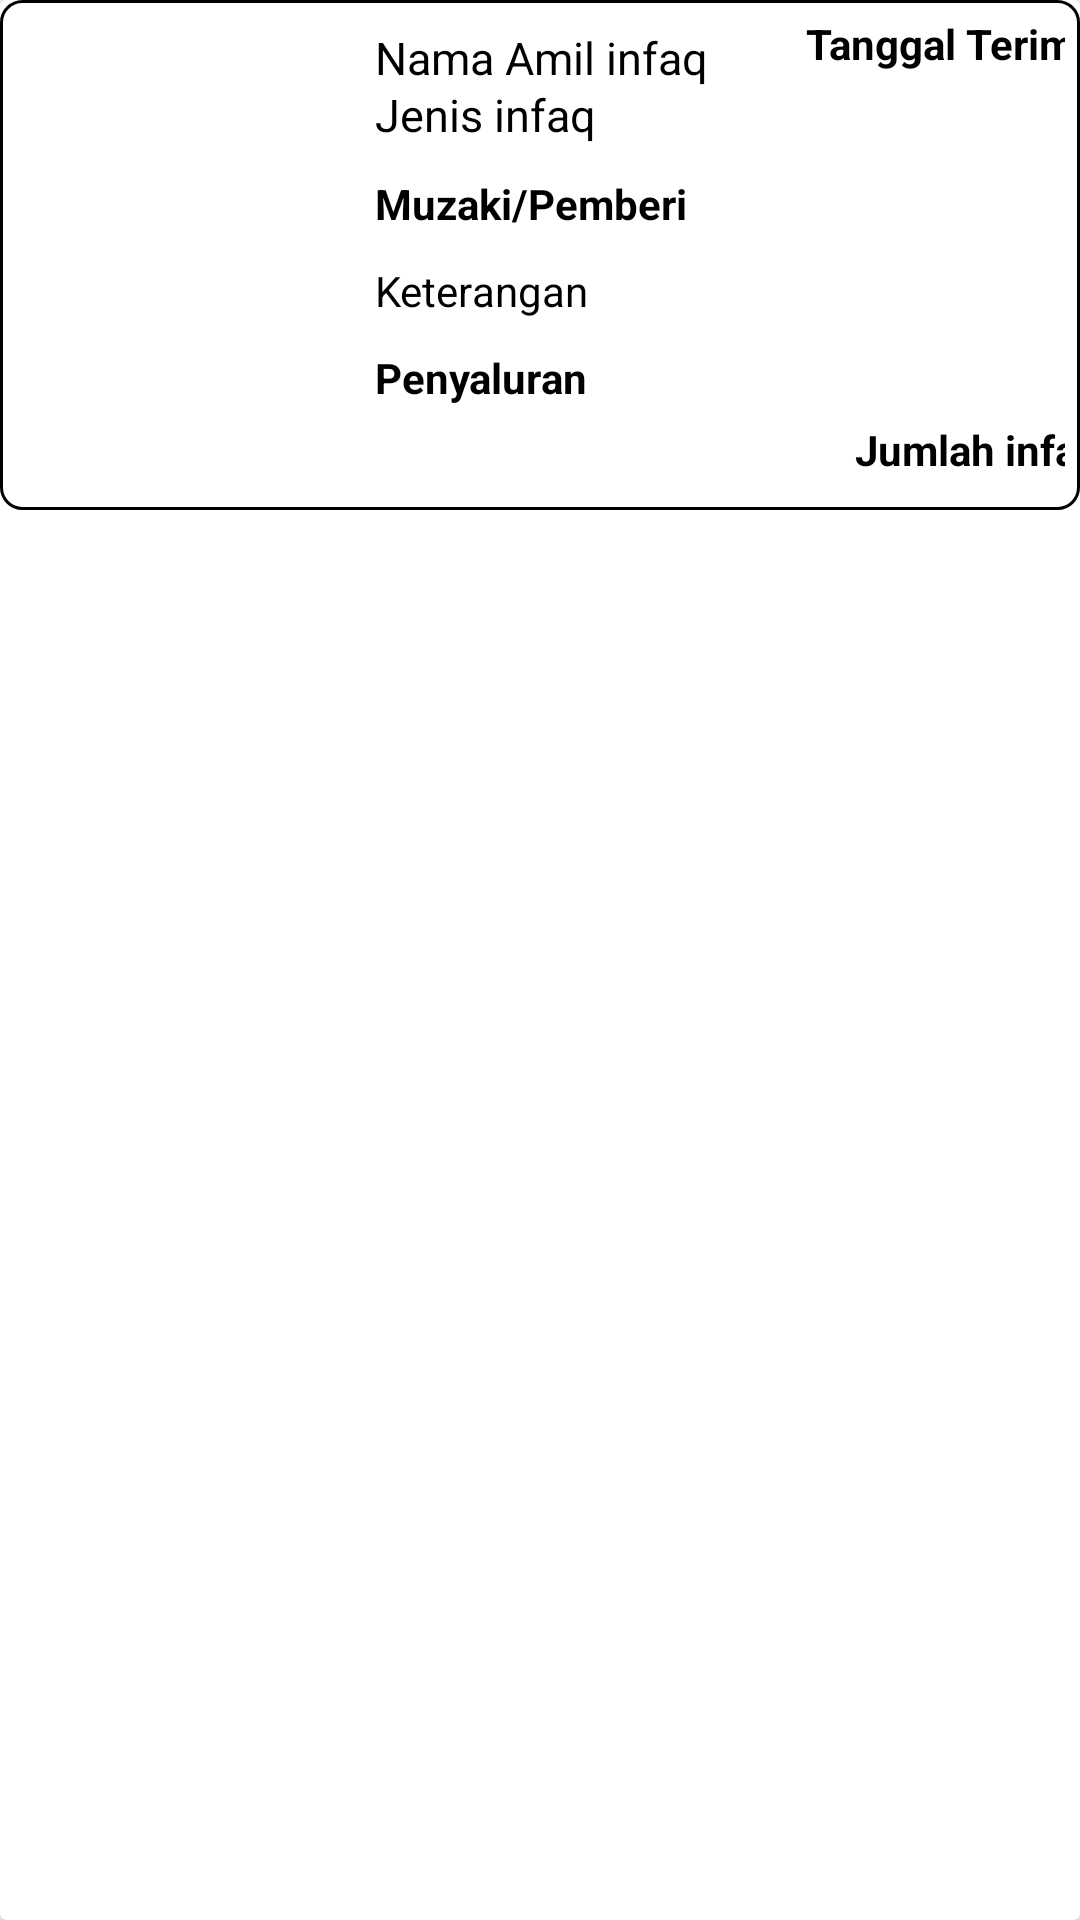

Android layout source for this screen:
<!-- AndroidManifest.xml: application theme Theme.EAmil -->
<!-- res/layout/viewdesign_infaq.xml -->
<?xml version="1.0" encoding="utf-8"?>
<androidx.cardview.widget.CardView
    xmlns:android="http://schemas.android.com/apk/res/android"
    android:layout_width="match_parent"
    android:layout_height="wrap_content"
    android:layout_marginHorizontal="10dp"
    android:layout_marginTop="5dp"
    android:layout_marginBottom="5dp"
    android:id="@+id/list_item_infaq"

    xmlns:app="http://schemas.android.com/apk/res-auto">


    <androidx.constraintlayout.widget.ConstraintLayout
        android:layout_width="match_parent"
        android:layout_height="170sp"
        android:padding="5dp"
        android:layout_marginBottom="10dp"
        android:background="@drawable/shape3">


        <ImageView
            android:id="@+id/gambarinfaq_ds"
            android:layout_width="100sp"
            android:layout_height="100sp"
            android:layout_gravity="center"
            android:contentDescription="TODO"
            android:src="@drawable/carigambar"
            app:layout_constraintStart_toStartOf="parent"
            app:layout_constraintTop_toTopOf="parent"/>



        <TextView
            android:id="@+id/namaamilinfaq_ds"
            android:layout_width="wrap_content"
            android:layout_height="wrap_content"
            android:layout_marginLeft="20dp"
            android:layout_marginTop="4dp"
            android:layout_marginRight="20dp"
            android:text="Nama Amil infaq"
            android:textColor="@color/black"
            android:textSize="15dp"

            app:layout_constraintStart_toEndOf="@+id/gambarinfaq_ds"
            app:layout_constraintTop_toTopOf="parent">
        </TextView>
        <TextView
            android:id="@+id/jenisinfaq_ds"
            android:layout_width="wrap_content"
            android:layout_height="wrap_content"
            android:layout_marginLeft="20dp"
            android:layout_marginTop="4dp"
            android:layout_marginRight="20dp"
            android:text="Jenis infaq"
            android:textColor="@color/black"
            android:textSize="15dp"

            app:layout_constraintStart_toEndOf="@+id/gambarinfaq_ds"
            app:layout_constraintTop_toBottomOf="@+id/tglinfaq_ds">
        </TextView>

        <TextView
            android:id="@+id/tglinfaq_ds"
            android:layout_width="wrap_content"
            android:layout_height="wrap_content"
            android:layout_marginStart="70sp"
            android:text="Tanggal Terima"
            android:textColor="@color/black"
            android:textStyle="bold"
            app:layout_constraintStart_toEndOf="@+id/jenisinfaq_ds"
            app:layout_constraintTop_toTopOf="parent">
        </TextView>


        <TextView
            android:id="@+id/muzakinfaq_ds"
            android:layout_width="wrap_content"
            android:layout_height="wrap_content"
            android:layout_marginTop="10sp"
            android:layout_marginStart="20sp"
            android:text="Muzaki/Pemberi"
            android:textColor="@color/black"
            android:textStyle="bold"
            app:layout_constraintStart_toEndOf="@+id/gambarinfaq_ds"
            app:layout_constraintTop_toBottomOf="@+id/jenisinfaq_ds">
        </TextView>


        <TextView
            android:id="@+id/ketinfaq_ds"
            android:layout_width="wrap_content"
            android:layout_height="wrap_content"
            android:layout_marginStart="20sp"
            android:layout_marginTop="10sp"
            android:text="Keterangan"
            android:maxLength="30"
            android:textColor="@color/black"
            app:layout_constraintStart_toEndOf="@+id/gambarinfaq_ds"
            app:layout_constraintTop_toBottomOf="@+id/muzakinfaq_ds">
        </TextView>

        <TextView
            android:id="@+id/penyaluraninfaq_ds"
            android:layout_width="wrap_content"
            android:layout_height="wrap_content"
            android:layout_marginTop="10sp"
            android:layout_marginStart="20sp"
            android:text="Penyaluran"
            android:textColor="@color/black"
            android:textStyle="bold"
            app:layout_constraintStart_toEndOf="@+id/gambarinfaq_ds"
            app:layout_constraintTop_toBottomOf="@+id/ketinfaq_ds">
        </TextView>

        <TextView
            android:id="@+id/jumlahinfaq_ds"
            android:layout_width="wrap_content"
            android:layout_height="wrap_content"
            android:text="Jumlah infaq"
            android:layout_marginStart="180dp"
            android:textColor="@color/black"
            android:textStyle="bold"
            android:layout_marginTop="5sp"
            app:layout_constraintStart_toEndOf="@+id/gambarinfaq_ds"
            app:layout_constraintTop_toBottomOf="@+id/penyaluraninfaq_ds"/>



    </androidx.constraintlayout.widget.ConstraintLayout>

</androidx.cardview.widget.CardView>
<!-- resources referenced by this layout -->
<resources>
  <color name="black">#FF000000</color>
  <!-- drawable shape3 (drawable) -->
  <?xml version="1.0" encoding="utf-8"?>
  <shape xmlns:android="http://schemas.android.com/apk/res/android">
      <solid android:color="#FFFFFF"/>
      <stroke android:width="1dp" android:color="@color/black"/>
      <corners android:radius="7dp"></corners>
  </shape>
  <style name="Theme.EAmil" parent="Theme.MaterialComponents.DayNight.DarkActionBar">
          
          <item name="colorPrimary">#0F6A12</item>
          <item name="colorPrimaryVariant">@color/purple_700</item>
          <item name="colorOnPrimary">@color/white</item>
          
          <item name="colorSecondary">@color/teal_200</item>
          <item name="colorSecondaryVariant">@color/white</item>
          <item name="colorOnSecondary">@color/black</item>
          
          <item name="android:statusBarColor">#4CAF50</item>
          
      </style>
  <color name="purple_700">#FF3700B3</color>
  <color name="white">#FFFFFFFF</color>
  <color name="teal_200">#FF03DAC5</color>
</resources>
